The GitHub repository Aditya-4alias/AstroClassExtended contains a labelled image folder "processed_dataset" with 3 categories: anomaly, elliptical galaxy, spiral galaxy. Examples follow, each with its label.

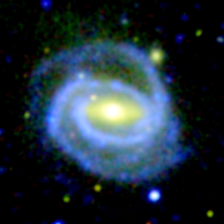
Label: spiral galaxy

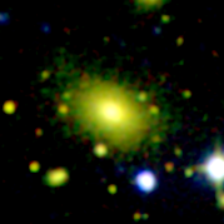
Label: elliptical galaxy

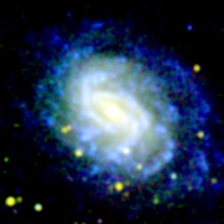
Label: spiral galaxy

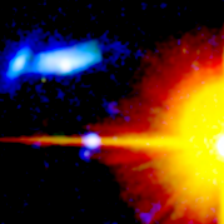
Label: anomaly

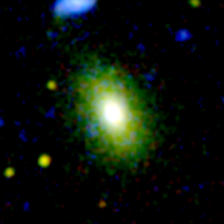
Label: elliptical galaxy

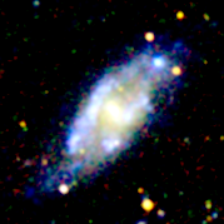
Label: spiral galaxy
